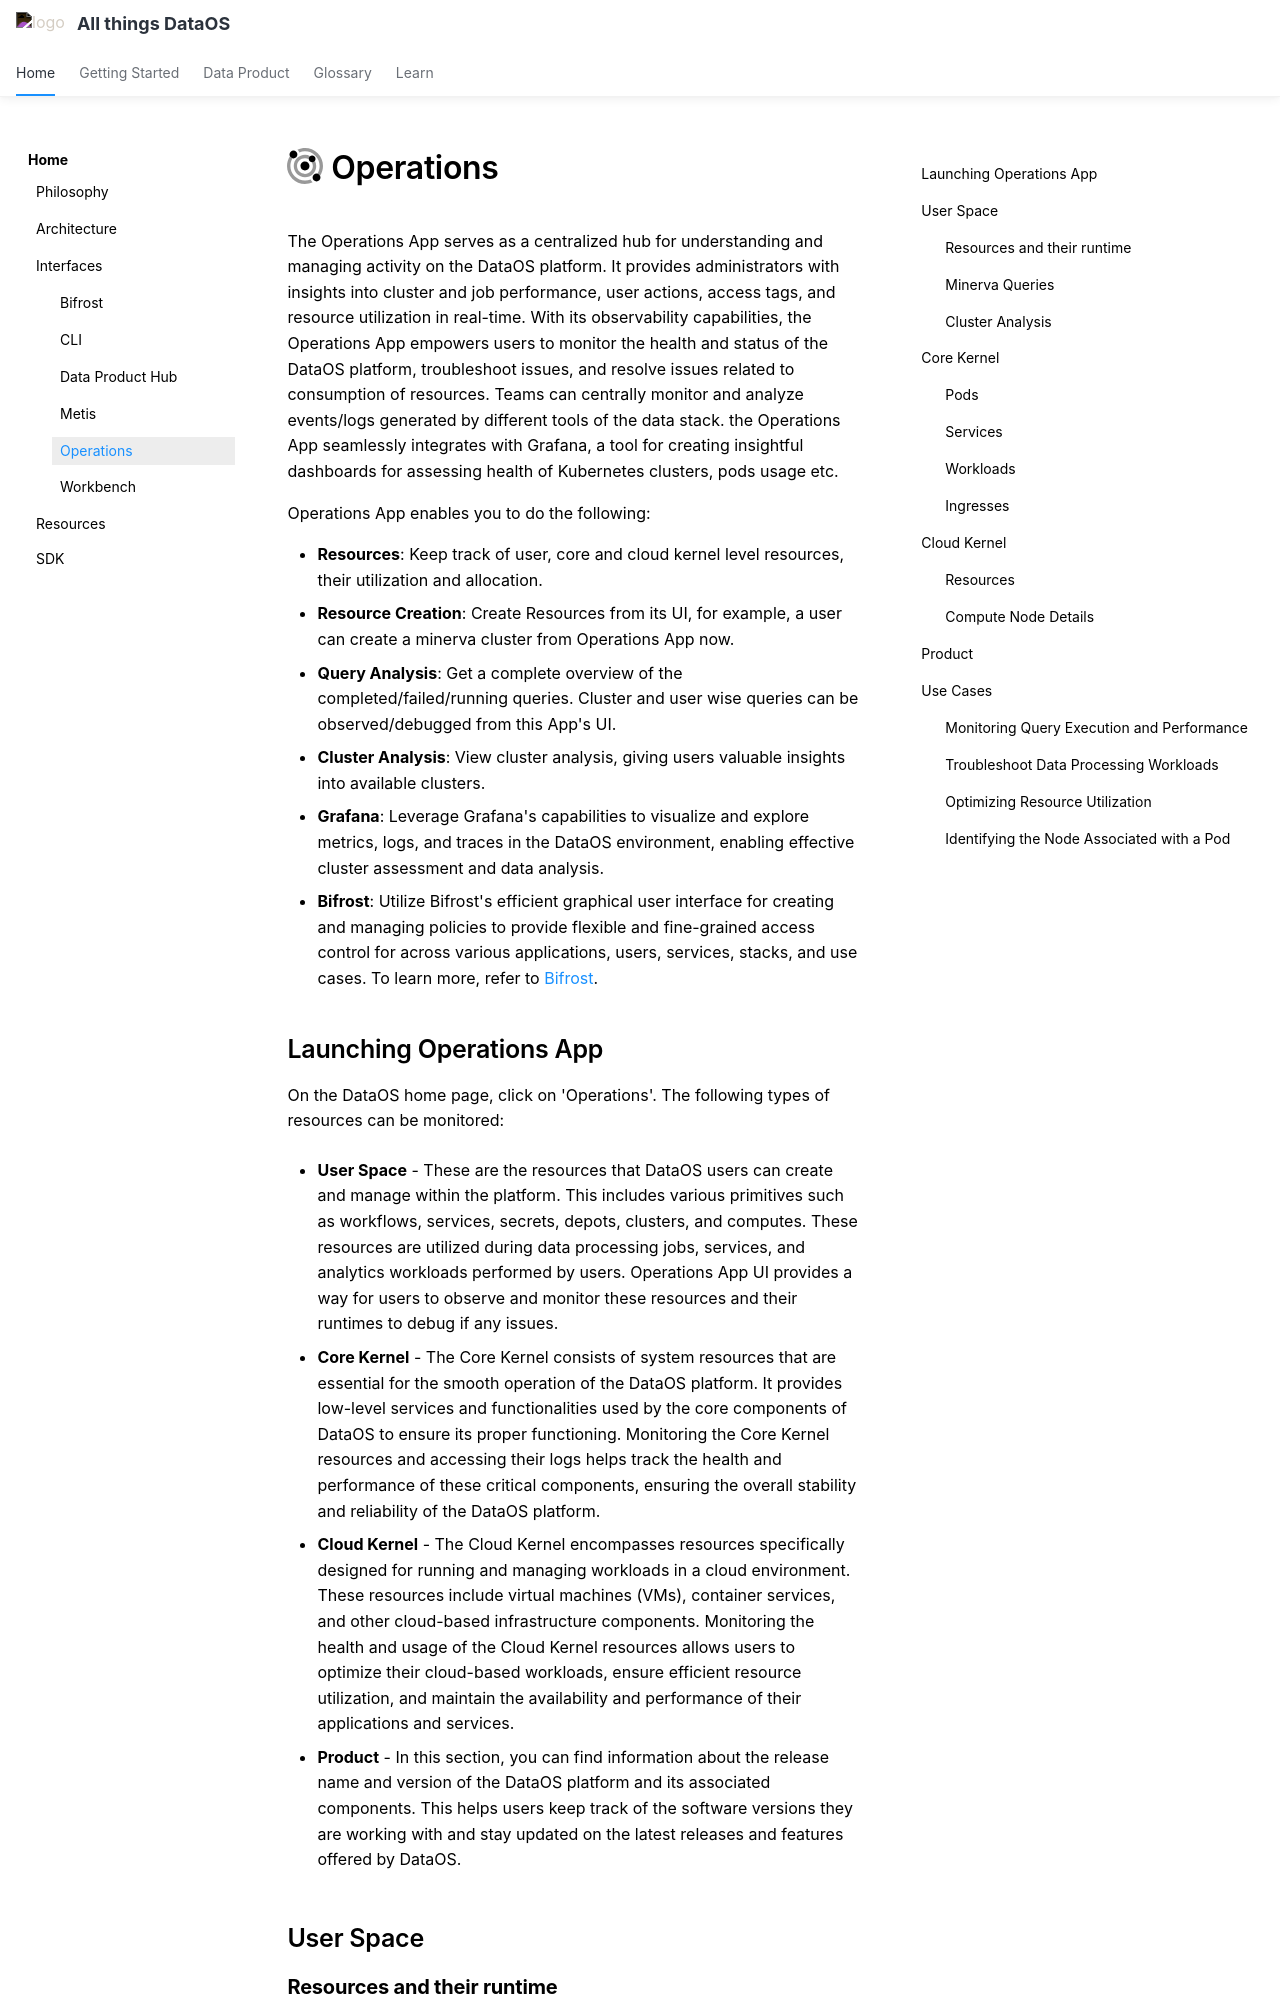

repository: moderndatacompany/dataos.info · page: interfaces/operations/index.html · generator: mkdocs

---
title: Operations
search:
  boost: 2
---

# :interfaces-operations: Operations

The Operations App serves as a centralized hub for understanding and managing activity on the DataOS platform. It provides administrators with insights into cluster and job performance, user actions, access tags, and resource utilization in real-time. With its observability capabilities, the Operations App empowers users to monitor the health and status of the DataOS platform, troubleshoot issues, and resolve issues related to consumption of resources. Teams can centrally monitor and analyze events/logs generated by different tools of the data stack.
the Operations App seamlessly integrates with Grafana, a tool for creating insightful dashboards for assessing health of Kubernetes clusters, pods usage etc.

Operations App enables you to do the following:

- **Resources**: Keep track of user, core and cloud kernel level resources, their utilization and allocation.
- **Resource Creation**: Create Resources from its UI, for example, a user can create a minerva cluster from Operations App now.
- **Query Analysis**: Get a complete overview of the completed/failed/running queries. Cluster and user wise queries can be observed/debugged from this App's UI.
- **Cluster Analysis**: View cluster analysis, giving users valuable insights into available clusters.
- **Grafana**: Leverage Grafana's capabilities to visualize and explore metrics, logs, and traces in the DataOS environment, enabling effective cluster assessment and data analysis.
- **Bifrost**: Utilize Bifrost's efficient graphical user interface for creating and managing policies to provide flexible and fine-grained access control for  across various applications, users, services, stacks, and use cases. To learn more, refer to [Bifrost](/interfaces/bifrost/).

## Launching Operations App

On the DataOS home page, click on 'Operations'. The following types of resources can be monitored:

- **User Space** - These are the resources that DataOS users can create and manage within the platform. This includes various primitives such as workflows, services, secrets, depots, clusters, and computes. These resources are utilized during data processing jobs, services, and analytics workloads performed by users. Operations App UI provides a way for users to observe and monitor these resources and their runtimes to debug if any issues.

- **Core Kernel** - The Core Kernel consists of system resources that are essential for the smooth operation of the DataOS platform. It provides low-level services and functionalities used by the core components of DataOS to ensure its proper functioning. Monitoring the Core Kernel resources and accessing their logs helps track the health and performance of these critical components, ensuring the overall stability and reliability of the DataOS platform.

- **Cloud Kernel** - The Cloud Kernel encompasses resources specifically designed for running and managing workloads in a cloud environment. These resources include virtual machines (VMs), container services, and other cloud-based infrastructure components. Monitoring the health and usage of the Cloud Kernel resources allows users to optimize their cloud-based workloads, ensure efficient resource utilization, and maintain the availability and performance of their applications and services.

- **Product** - In this section, you can find information about the release name and version of the DataOS platform and its associated components. This helps users keep track of the software versions they are working with and stay updated on the latest releases and features offered by DataOS.

## User Space
